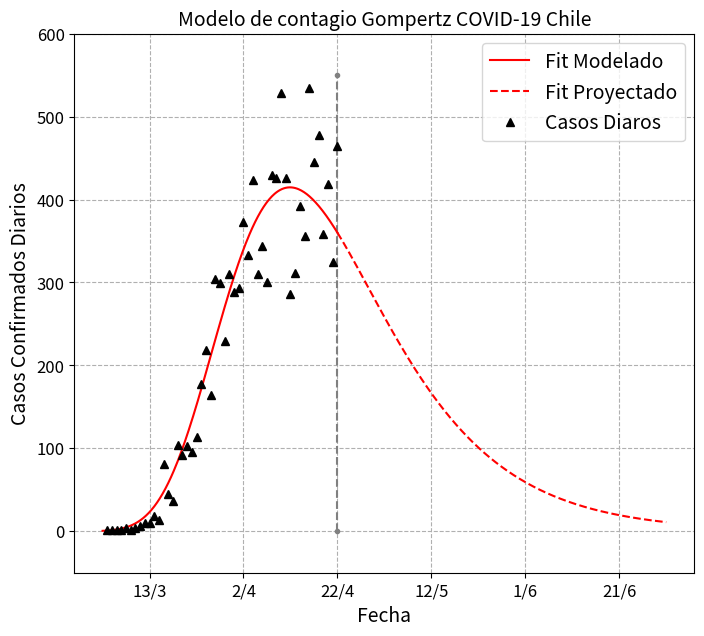

The script that saved this image:
import matplotlib.pyplot as plt
from scipy.optimize import curve_fit
import numpy as np

data = [1, 3, 4, 5, 7, 11, 13, 17, 23, 33, 43, 61, 75, 156, 201, 238, 342, 434, 537, 632, 746, 923, 1142, 1306, 1610, 
1909, 2139, 2449, 2738, 3031, 3404, 3737, 4161, 4471, 4815, 5116, 5546, 5972, 6501, 6927, 7213, 7525, 7917, 8273, 8807, 
9252, 9730, 10088, 10507, 10832, 11296]

# función de Gompertz
import datetime
numdays = len(data)

base = datetime.datetime.today()
date = [base - datetime.timedelta(days=x) for x in range(numdays)]



def f(x,a,b,c):
    return a*np.exp(-b*np.exp(-c*x))

# derivada de función de Gompertz 

def der_f(x,a,b,c):
    return a*b*c*np.exp(-(b*np.exp(-c*x) + c*x))

x = [float(i) for i in range(len(data))]
y = [float(i) for i in data]

# data optima para regresión y ajuste 


color_blue = tuple(np.array([70, 78, 254])/255.)
color_red = tuple(np.array([226, 69, 6])/255.)

fl_x = np.array(range(3,len(data)), dtype = np.longdouble)
fl_y = np.array(data[3:], dtype = np.longdouble)

popt, pcov = curve_fit(f, fl_x, fl_y, maxfev = 9999999)

# gráfico integrado (rango modelado + proyección)

d_proy = 70 # días de proyección
date_proy = [base + datetime.timedelta(days=x) for x in range(d_proy)]



"""
fig = plt.figure(figsize=(8,7))


t = np.linspace(0, len(data)-1, num = len(data)*5)

plt.plot([0,len(data)-1+d_proy,],[popt[0],popt[0]],'--', color=color_blue)
plt.plot([len(data)-1,len(data)-1],[0,popt[0]],'--.',color='gray')

plt.plot(t,f(t,*popt), 'r', label = 'Fit Modelado')
#plt.plot(t,der_f(t,*popt),'b', label = 'Contagio diario (rango modelado)')

t_proy = np.linspace(len(data)-1, len(data)-1+d_proy, num = d_proy*5)

plt.plot(t_proy,f(t_proy,*popt), 'r--', label = 'Fit Proyectado')
#plt.plot(t_proy,der_f(t_proy,*popt),'b--', label = 'Contagio diario (rango proyectado)')

plt.ylim(-500,20000)

plt.plot(x,y,'k^', label = 'Casos Totales')
ticks = np.array([10,30,50,70,90, 110])
plt.xticks(ticks, ['13/3', '2/4', '22/4', '12/5', '1/6','21/6'], fontsize=12)
plt.yticks([0, 5000, 10000, 15000, 20000],['0', '5,000', '10,000', '15,000', '20,000'], fontsize=12)
plt.title('Modelo de contagio Gompertz COVID-19 Chile', fontsize=14)
plt.xlabel('Fecha', fontsize=14)
plt.ylabel('Casos Totales Confirmados', fontsize=14)
#plt.legend(loc = 'best', fontsize = 'x-small')
plt.grid(linestyle = '--')
plt.legend(fontsize=14)
# Hoy = 50

plt.show(block=False)
"""

fig = plt.figure(figsize=(8,7))


t = np.linspace(0, len(data)-1, num = len(data)*5)

plt.plot([0,len(data)-1+d_proy,],[popt[0],popt[0]],'--', color=color_blue)
plt.plot([len(data)-1,len(data)-1],[0,550],'--.',color='gray')

plt.plot(t,der_f(t,*popt), 'r', label = 'Fit Modelado')

t_proy = np.linspace(len(data)-1, len(data)-1+d_proy, num = d_proy*5)


plt.plot(t_proy,der_f(t_proy,*popt), 'r--', label = 'Fit Proyectado')
plt.ylim(-50,600)

plt.plot(x[1:],np.diff(y),'k^', label = 'Casos Diaros')
ticks = np.array([10,30,50,70,90, 110])
plt.xticks(ticks, ['13/3', '2/4', '22/4', '12/5', '1/6','21/6'], fontsize=12)
plt.yticks(fontsize=12)
plt.title('Modelo de contagio Gompertz COVID-19 Chile', fontsize=14)
plt.xlabel('Fecha', fontsize=14)
plt.ylabel('Casos Confirmados Diarios', fontsize=14)
plt.legend(fontsize=14)
plt.grid(linestyle = '--')
plt.show(block=False)

